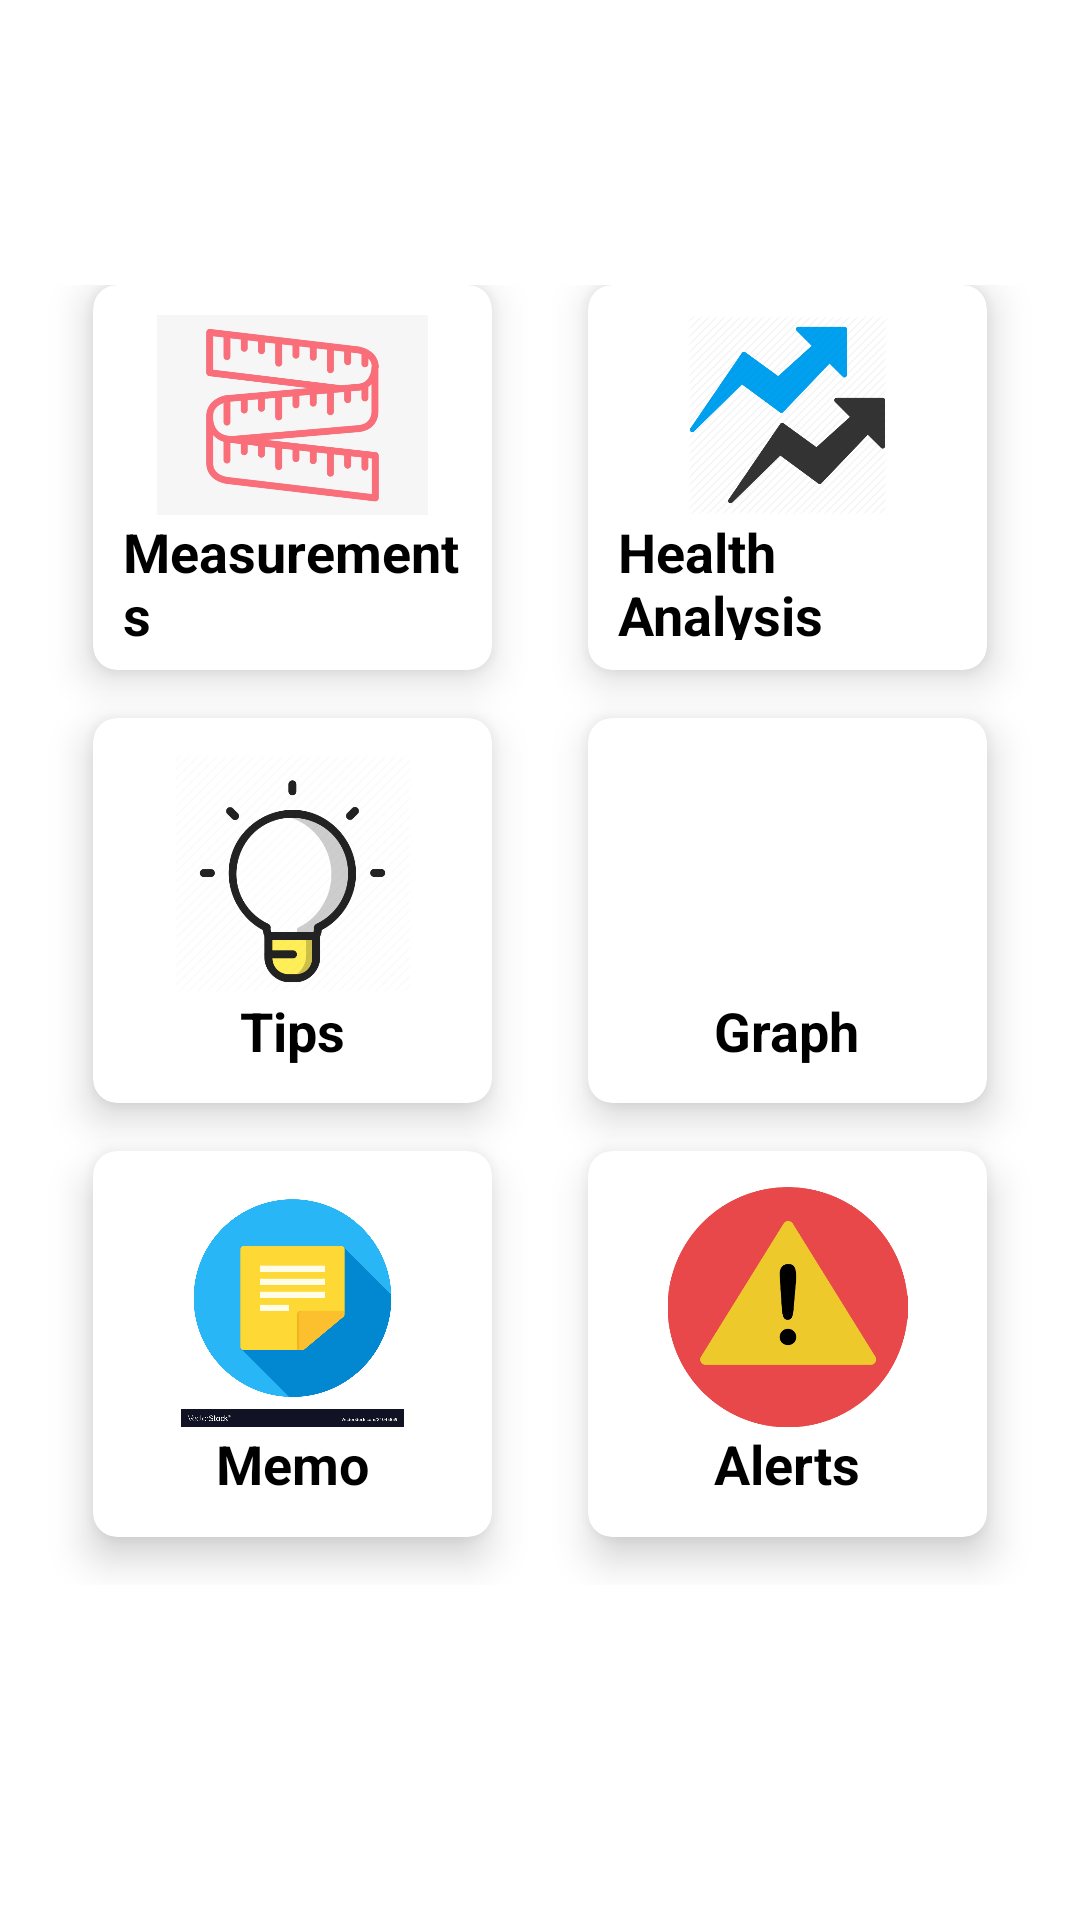

Produce the Android XML layout that renders to this screen, including the resource entries it uses.
<!-- AndroidManifest.xml: application theme Theme.Health_Monitor -->
<!-- res/layout/fragment_1.xml -->
<?xml version="1.0" encoding="utf-8"?>
<LinearLayout xmlns:android="http://schemas.android.com/apk/res/android"
    xmlns:tools="http://schemas.android.com/tools"
    android:layout_width="match_parent"
    android:layout_height="match_parent"
    xmlns:app="http://schemas.android.com/apk/res-auto"
    android:orientation="vertical"
    android:weightSum="10"
    tools:context=".Fragment1">


    <GridLayout
        android:layout_width="match_parent"
        android:layout_height="wrap_content"
        android:layout_marginTop="80dp"
        android:layout_weight="8"
        android:columnCount="2"
        android:padding="15dp"
        android:rowCount="3">

        <androidx.cardview.widget.CardView
            android:layout_width="0dp"
            android:layout_height="0dp"
            android:layout_rowWeight="1"
            android:layout_columnWeight="1"
            android:layout_marginLeft="16dp"
            android:layout_marginRight="16dp"
            android:layout_marginBottom="16dp"
            app:cardCornerRadius="8dp"
            app:cardElevation="8dp">

            <LinearLayout
                android:id="@+id/profile"
                android:layout_width="wrap_content"
                android:layout_height="wrap_content"
                android:layout_gravity="center_horizontal|center_vertical"
                android:layout_margin="10dp"
                android:orientation="vertical"
                android:weightSum="10">

                <ImageView
                    android:layout_width="wrap_content"
                    android:layout_height="80dp"
                    android:layout_gravity="center"
                    android:layout_weight="8"
                    app:srcCompat="@drawable/measure" />

                <TextView
                    android:layout_width="wrap_content"
                    android:layout_height="wrap_content"
                    android:layout_gravity="center"
                    android:layout_weight="2"
                    android:text="Measurements"
                    android:textColor="#000"
                    android:textSize="18sp"
                    android:textStyle="bold" />
            </LinearLayout>
        </androidx.cardview.widget.CardView>


        <androidx.cardview.widget.CardView
            android:layout_width="0dp"
            android:layout_height="0dp"
            android:layout_rowWeight="1"
            android:layout_columnWeight="1"
            android:layout_marginLeft="16dp"
            android:layout_marginRight="16dp"
            android:layout_marginBottom="16dp"
            app:cardCornerRadius="8dp"
            app:cardElevation="8dp">

            <LinearLayout
                android:id="@+id/family"
                android:layout_width="wrap_content"
                android:layout_height="wrap_content"
                android:layout_gravity="center_horizontal|center_vertical"
                android:layout_margin="10dp"
                android:orientation="vertical"
                android:weightSum="10">

                <ImageView
                    android:layout_width="wrap_content"
                    android:layout_height="80dp"
                    android:layout_gravity="center"
                    android:layout_weight="8"
                    app:srcCompat="@drawable/trend" />

                <TextView
                    android:layout_width="wrap_content"
                    android:layout_height="wrap_content"
                    android:layout_gravity="center"
                    android:layout_weight="2"
                    android:text="Health Analysis"
                    android:textColor="#000"
                    android:textSize="18sp"
                    android:textStyle="bold" />
            </LinearLayout>
        </androidx.cardview.widget.CardView>

        <androidx.cardview.widget.CardView
            android:layout_width="0dp"
            android:layout_height="0dp"
            android:layout_rowWeight="1"
            android:layout_columnWeight="1"
            android:layout_marginLeft="16dp"
            android:layout_marginRight="16dp"
            android:layout_marginBottom="16dp"
            app:cardCornerRadius="8dp"
            app:cardElevation="8dp">

            <LinearLayout
                android:id="@+id/friends"
                android:layout_width="wrap_content"
                android:layout_height="wrap_content"
                android:layout_gravity="center_horizontal|center_vertical"
                android:layout_margin="10dp"
                android:orientation="vertical"
                android:weightSum="10">

                <ImageView
                    android:layout_width="wrap_content"
                    android:layout_height="80dp"
                    android:layout_gravity="center"
                    android:layout_weight="8"
                    app:srcCompat="@drawable/tips" />

                <TextView
                    android:layout_width="wrap_content"
                    android:layout_height="wrap_content"
                    android:layout_gravity="center"
                    android:layout_weight="2"
                    android:text="Tips"
                    android:textColor="#000"
                    android:textSize="18sp"
                    android:textStyle="bold" />
            </LinearLayout>
        </androidx.cardview.widget.CardView>

        <androidx.cardview.widget.CardView
            android:layout_width="0dp"
            android:layout_height="0dp"
            android:layout_rowWeight="1"
            android:layout_columnWeight="1"
            android:layout_marginLeft="16dp"
            android:layout_marginRight="16dp"
            android:layout_marginBottom="16dp"
            app:cardCornerRadius="8dp"
            app:cardElevation="8dp">

            <LinearLayout
                android:id="@+id/coll"
                android:layout_width="wrap_content"
                android:layout_height="wrap_content"
                android:layout_gravity="center_horizontal|center_vertical"
                android:layout_margin="10dp"
                android:orientation="vertical"
                android:weightSum="10">

                <ImageView
                    android:layout_width="wrap_content"
                    android:layout_height="80dp"
                    android:layout_gravity="center"
                    android:layout_weight="8"
                    app:srcCompat="@drawable/graph" />

                <TextView
                    android:layout_width="wrap_content"
                    android:layout_height="wrap_content"
                    android:layout_gravity="center"
                    android:layout_weight="2"
                    android:text="Graph"
                    android:textColor="#000"
                    android:textSize="18sp"
                    android:textStyle="bold" />
            </LinearLayout>
        </androidx.cardview.widget.CardView>

        <androidx.cardview.widget.CardView
            android:layout_width="0dp"
            android:layout_height="0dp"
            android:layout_rowWeight="1"
            android:layout_columnWeight="1"
            android:layout_marginLeft="16dp"
            android:layout_marginRight="16dp"
            android:layout_marginBottom="16dp"
            app:cardCornerRadius="8dp"
            app:cardElevation="8dp">

            <LinearLayout
                android:id="@+id/teacher"
                android:layout_width="wrap_content"
                android:layout_height="wrap_content"
                android:layout_gravity="center_horizontal|center_vertical"
                android:layout_margin="10dp"
                android:orientation="vertical"
                android:weightSum="10">

                <ImageView
                    android:layout_width="wrap_content"
                    android:layout_height="80dp"
                    android:layout_gravity="center"
                    android:layout_weight="8"
                    app:srcCompat="@drawable/memo" />

                <TextView
                    android:layout_width="wrap_content"
                    android:layout_height="wrap_content"
                    android:layout_gravity="center"
                    android:layout_weight="2"
                    android:text="Memo"
                    android:textColor="#000"
                    android:textSize="18sp"
                    android:textStyle="bold" />
            </LinearLayout>
        </androidx.cardview.widget.CardView>

        <androidx.cardview.widget.CardView
            android:layout_width="0dp"
            android:layout_height="0dp"
            android:layout_rowWeight="1"
            android:layout_columnWeight="1"
            android:layout_marginLeft="16dp"
            android:layout_marginRight="16dp"
            android:layout_marginBottom="16dp"
            app:cardCornerRadius="8dp"
            app:cardElevation="8dp">

            <LinearLayout
                android:id="@+id/boss"
                android:layout_width="wrap_content"
                android:layout_height="wrap_content"
                android:layout_gravity="center_horizontal|center_vertical"
                android:layout_margin="10dp"
                android:orientation="vertical"
                android:weightSum="10">

                <ImageView
                    android:layout_width="wrap_content"
                    android:layout_height="80dp"
                    android:layout_gravity="center"
                    android:layout_weight="8"
                    app:srcCompat="@drawable/alerts" />

                <TextView
                    android:layout_width="wrap_content"
                    android:layout_height="wrap_content"
                    android:layout_gravity="center"
                    android:layout_weight="2"
                    android:text="Alerts"
                    android:textColor="#000"
                    android:textSize="18sp"
                    android:textStyle="bold" />
            </LinearLayout>
        </androidx.cardview.widget.CardView>


    </GridLayout>
</LinearLayout>
<!-- resources referenced by this layout -->
<resources>
  <!-- drawable alerts: png bitmap (drawable-v24, 17350 bytes) -->
  <!-- drawable measure: png bitmap (drawable-v24, 84951 bytes) -->
  <!-- drawable memo: jpg bitmap (drawable-v24, 124448 bytes) -->
  <!-- drawable tips: png bitmap (drawable-v24, 22258 bytes) -->
  <!-- drawable trend: png bitmap (drawable-v24, 22268 bytes) -->
  <style name="Theme.Health_Monitor" parent="Theme.MaterialComponents.DayNight.NoActionBar">
          
          <item name="colorPrimary">@color/purple_500</item>
          <item name="colorPrimaryVariant">@color/purple_700</item>
          <item name="colorOnPrimary">@color/white</item>
          
          <item name="colorSecondary">@color/teal_200</item>
          <item name="colorSecondaryVariant">@color/teal_700</item>
          <item name="colorOnSecondary">@color/black</item>
          
          <item name="android:statusBarColor" tools:targetApi="l">?attr/colorPrimaryVariant</item>
          
      </style>
  <color name="purple_500">#ebb0b2</color>
  <color name="purple_700">#eed4d5</color>
  <color name="white">#FFFFFFFF</color>
  <color name="teal_200">#FF03DAC5</color>
  <color name="teal_700">#FF018786</color>
  <color name="black">#FF000000</color>
</resources>
